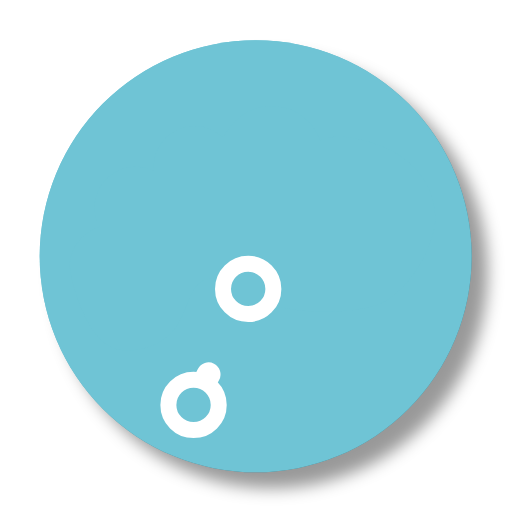
t = 0.00 s
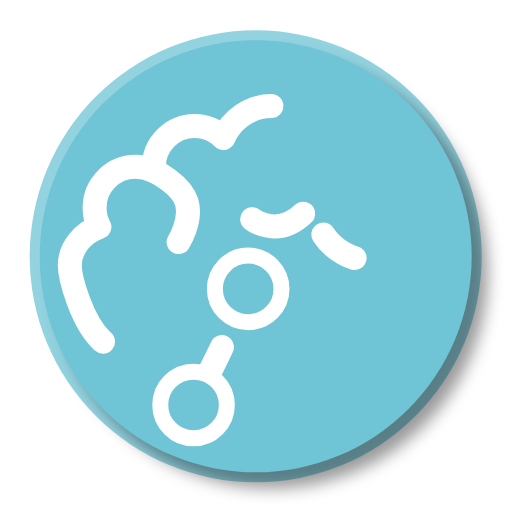
t = 1.25 s
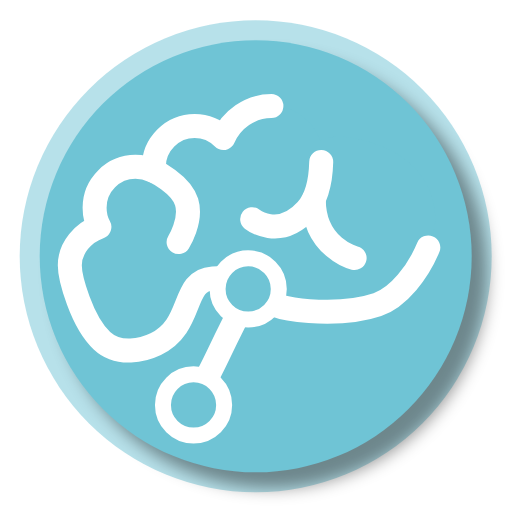
t = 2.50 s
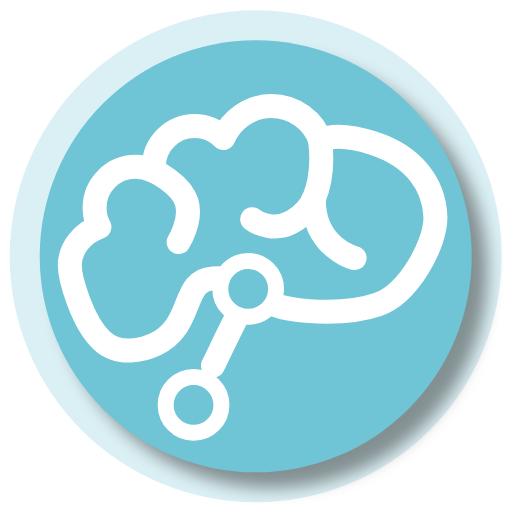
t = 3.75 s
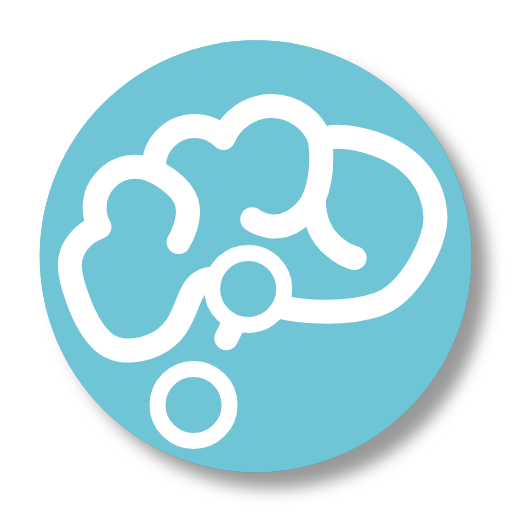
t = 5.00 s
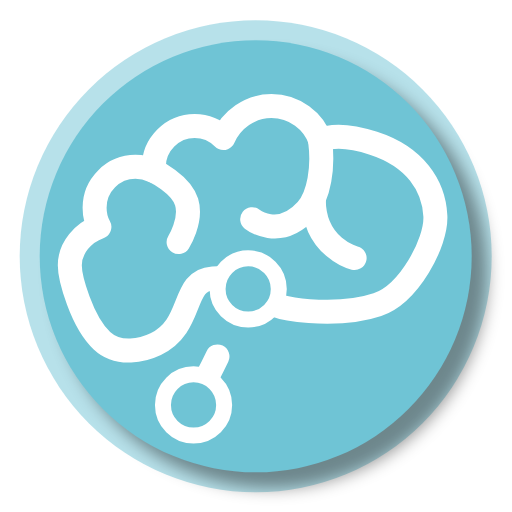
t = 7.50 s

The animated SVG that drew these frames (rendered in a browser with its animation timeline set to each time). Animation: 3 SMIL elements (animate=3), 2 CSS @keyframes rules; one cycle of 10.00 s, repeats indefinitely.

<svg id="vector-layer" preserveAspectRatio="none" viewBox="0 0 256 256" width="256" height="256" xmlns="http://www.w3.org/2000/svg"><defs id="animation_styles">
    <style type="text/css">
      @keyframes brain1 {
        to   { stroke-dashoffset: 0; }
      }

      @keyframes circles {
        to   { rx: 4.5; ry: 4.5; }
      }

      .brain1{
        stroke-dasharray: 400; 
        stroke-dashoffset: 400; 
        animation: brain1 10s linear infinite;
      }

      .brain2{
        stroke-dasharray: 56; 
        stroke-dashoffset: 56; 
        animation: brain1 10s linear infinite;
      }

      .brain3{
        stroke-dasharray: 160; 
        stroke-dashoffset: 160; 
        animation: brain1 10s linear infinite;
      }

      .brain4{
        stroke-dasharray: 40; 
        stroke-dashoffset: 40; 
        animation: brain1 10s linear infinite;
      }

      .line1{
        stroke-dasharray: 10; 
        stroke-dashoffset: 130; 
        animation: brain1 10s linear infinite;
      }
      .circle1{
        animation: circles 1s linear infinite;
        animation-direction: alternate;
      }
      .circle2{
        animation: circles 1s linear infinite;
        animation-direction: alternate;
      }
    </style>
  </defs><g transform="matrix(4,0,0,4,0,0)"><g data-bx-workspace="master" xmlns="http://www.w3.org/2000/svg" enable-background="new 0 0 64 64"><ellipse style="fill: rgb(111, 196, 213); stroke-width: 0px;" cx="31.962" cy="32.038" rx="27" ry="27"><animate attributeName="rx" from="27" to="32" dur="5s" begin="0s" repeatCount="indefinite"/><animate attributeName="ry" from="27" to="32" dur="5s" begin="0s" repeatCount="indefinite"/><animate attributeName="opacity" from="1" to="0" dur="5s" begin="0s" repeatCount="indefinite"/></ellipse><ellipse style="fill: rgb(111, 196, 213); stroke-width: 0px;" cx="31.962" cy="32.038" rx="27" ry="27" filter="drop-shadow(2px 2px 1px rgb(0 0 0 / 0.4))"></ellipse><path class="brain1" d="M 47.045 30.7 C 47.045 28 45.345 25.7 43.045 24.7 C 43.945 23.8 44.545 22.5 44.545 21.1 C 44.545 18.3 42.245 16 39.445 16 C 39.245 16 39.045 16 38.945 16 C 39.245 15.3 39.445 14.5 39.445 13.7 C 39.445 10.9 37.145 8.6 34.345 8.6 C 33.445 8.6 32.645 8.8 31.945 9.2 C 31.245 7.2 29.345 5.5 27.145 5.5 C 25.613 5.5 20.11 6.961 17.714 9.518 C 15.73 11.635 16.575 14.745 17.289 16.238 C 19.597 21.067 25.282 19.384 25.501 23.364 C 25.673 26.474 24.434 29.45 22.967 29.983 C 21.409 30.549 20.634 39.289 22.222 43.948 C 23.569 47.902 29.993 51.364 33.327 51.193 C 37.092 51 40.707 48.665 42.394 43.453 C 43.577 39.798 43.245 37.8 42.745 36.8 C 45.145 36 47.045 33.6 47.045 30.7 Z" stroke-linecap="round" stroke-linejoin="round" stroke-miterlimit="10" transform="matrix(0, -1, 1, 0, 3.225892, 60.302892)" style="fill: rgb(111, 196, 213); stroke: rgb(255, 255, 255); stroke-width: 3px;"></path><path class="line1" d="M 33.797 47.875 C 33.797 47.875 30.756 46.293 27.216 44.606 C 23.676 42.918 20.524 41.086 20.476 41.111" fill="none" stroke-linecap="round" stroke-linejoin="round" stroke-miterlimit="10" style="stroke: rgb(255, 255, 255); stroke-width: 3px;" transform="matrix(0, -1, 1, 0, -17.356374, 71.629375)"></path><path class="brain2" d="M 31.34 19.58 C 31.34 19.58 28.682 22.982 32.482 26.382 C 34.282 27.982 37.882 28.482 40.982 28.082" fill="none" stroke-linecap="round" stroke-linejoin="round" stroke-miterlimit="10" transform="matrix(0, -1, 1, 0, 11.944484, 58.739701)" style="stroke: rgb(255, 255, 255); stroke-width: 3px;"></path><path class="brain3" d="M 16.911 26.773 C 16.911 26.773 19.611 28.473 21.911 27.773 C 24.211 27.073 25.811 23.673 25.811 23.673" fill="none" stroke-linecap="round" stroke-linejoin="round" stroke-miterlimit="10" transform="matrix(0, -1, 1, 0, -4.446533, 47.168533)" style="stroke: rgb(255, 255, 255); stroke-width: 3px;"></path><path class="brain4" d="M 38.126 31.157 C 38.126 31.157 39.426 26.057 45.426 26.057" fill="none" stroke-linecap="round" stroke-linejoin="round" stroke-miterlimit="10" transform="matrix(0, -1, 1, 0, 13.169, 70.382998)" style="stroke: rgb(255, 255, 255); stroke-width: 3px;"></path><ellipse class="circle1" style="fill: rgb(111, 196, 213); stroke: rgb(255, 255, 255); stroke-width: 2px;" cx="-43.385" cy="-34.367" rx="3.146" ry="3.147" transform="matrix(0, -1, 1, 0, 65.390221, -7.271007)"></ellipse><ellipse class="circle2" style="fill: rgb(111, 196, 213); stroke: rgb(255, 255, 255); stroke-width: 2px;" cx="-43.385" cy="-34.367" rx="3.146" ry="3.147" transform="matrix(0, -1, 1, 0, 58.560478, 7.23259)"></ellipse></g></g></svg>
